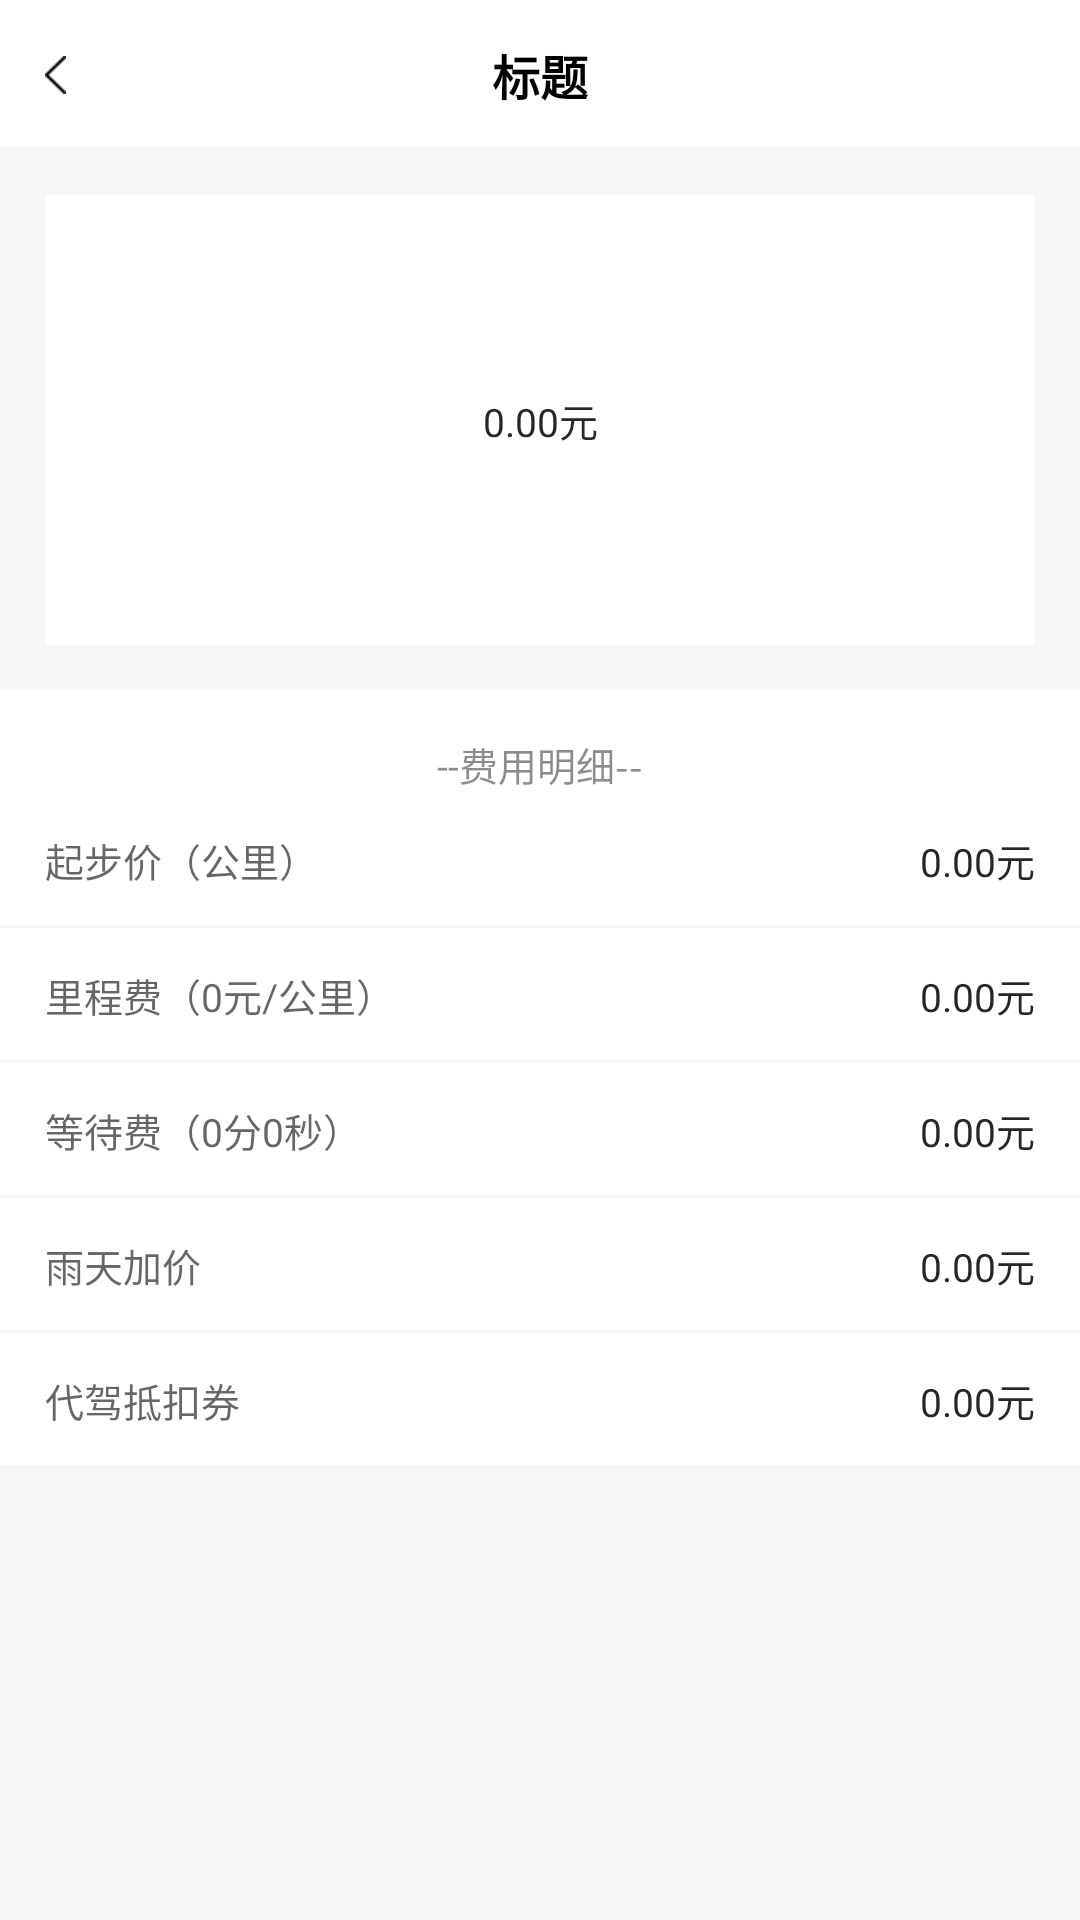

The Android layout XML behind this screen, and the referenced resources:
<!-- AndroidManifest.xml: application theme AppTheme -->
<!-- res/layout/acty_expensedetails.xml -->
<?xml version="1.0" encoding="utf-8"?>
<LinearLayout xmlns:android="http://schemas.android.com/apk/res/android"
    android:layout_width="match_parent"
    android:layout_height="match_parent"
    android:background="@color/white"
    android:orientation="vertical"
    android:fitsSystemWindows="true">

    <include layout="@layout/include_titlebar" />

    <androidx.core.widget.NestedScrollView
        android:layout_width="match_parent"
        android:layout_height="match_parent"
        android:background="#F7F7F7"
        android:scrollbars="none">

        <LinearLayout
            android:layout_width="match_parent"
            android:layout_height="match_parent"
            android:orientation="vertical">

            <TextView
                android:id="@+id/tvMoney"
                android:layout_width="match_parent"
                android:layout_height="@dimen/dp150"
                android:background="@color/white"
                android:layout_margin="@dimen/dp15"
                android:textSize="@dimen/sp13"
                android:textColor="@color/black85"
                android:gravity="center"
                android:text="0.00元"/>

            <TextView
                android:layout_width="match_parent"
                android:layout_height="wrap_content"
                android:textSize="@dimen/sp13"
                android:textColor="@color/black45"
                android:gravity="center"
                android:background="@color/white"
                android:paddingTop="@dimen/dp15"
                android:text="--费用明细--"/>

            <LinearLayout
                android:layout_width="match_parent"
                android:layout_height="@dimen/dp45"
                android:orientation="horizontal"
                android:gravity="center_vertical"
                android:background="@drawable/bk_bottom_bg_white"
                android:paddingLeft="@dimen/dp15"
                android:paddingRight="@dimen/dp15">
                <TextView
                    android:id="@+id/tvStart"
                    android:layout_width="0dp"
                    android:layout_height="wrap_content"
                    android:layout_weight="1"
                    android:textSize="@dimen/sp13"
                    android:textColor="@color/black60"
                    android:text="起步价（公里）"/>
                <TextView
                    android:id="@+id/tvStartPrice"
                    android:layout_width="wrap_content"
                    android:layout_height="wrap_content"
                    android:textSize="@dimen/sp13"
                    android:textColor="@color/black85"
                    android:text="0.00元"/>
            </LinearLayout>

            <LinearLayout
                android:layout_width="match_parent"
                android:layout_height="@dimen/dp45"
                android:orientation="horizontal"
                android:gravity="center_vertical"
                android:background="@drawable/bk_bottom_bg_white"
                android:paddingLeft="@dimen/dp15"
                android:paddingRight="@dimen/dp15">
                <TextView
                    android:id="@+id/tvLiCheng"
                    android:layout_width="0dp"
                    android:layout_height="wrap_content"
                    android:layout_weight="1"
                    android:textSize="@dimen/sp13"
                    android:textColor="@color/black60"
                    android:text="里程费（0元/公里）"/>
                <TextView
                    android:id="@+id/tvPrice"
                    android:layout_width="wrap_content"
                    android:layout_height="wrap_content"
                    android:textSize="@dimen/sp13"
                    android:textColor="@color/black85"
                    android:text="0.00元"/>
            </LinearLayout>

            <LinearLayout
                android:layout_width="match_parent"
                android:layout_height="@dimen/dp45"
                android:orientation="horizontal"
                android:gravity="center_vertical"
                android:background="@drawable/bk_bottom_bg_white"
                android:paddingLeft="@dimen/dp15"
                android:paddingRight="@dimen/dp15">
                <TextView
                    android:id="@+id/tvWaiting"
                    android:layout_width="0dp"
                    android:layout_height="wrap_content"
                    android:layout_weight="1"
                    android:textSize="@dimen/sp13"
                    android:textColor="@color/black60"
                    android:text="等待费（0分0秒）"/>
                <TextView
                    android:id="@+id/tvWaitingPrice"
                    android:layout_width="wrap_content"
                    android:layout_height="wrap_content"
                    android:textSize="@dimen/sp13"
                    android:textColor="@color/black85"
                    android:text="0.00元"/>
            </LinearLayout>

            <LinearLayout
                android:layout_width="match_parent"
                android:layout_height="@dimen/dp45"
                android:orientation="horizontal"
                android:gravity="center_vertical"
                android:background="@drawable/bk_bottom_bg_white"
                android:paddingLeft="@dimen/dp15"
                android:paddingRight="@dimen/dp15">
                <TextView
                    android:layout_width="0dp"
                    android:layout_height="wrap_content"
                    android:layout_weight="1"
                    android:textSize="@dimen/sp13"
                    android:textColor="@color/black60"
                    android:text="雨天加价"/>
                <TextView
                    android:id="@+id/tvIncreasePrice"
                    android:layout_width="wrap_content"
                    android:layout_height="wrap_content"
                    android:textSize="@dimen/sp13"
                    android:textColor="@color/black85"
                    android:text="0.00元"/>
            </LinearLayout>

            <LinearLayout
                android:layout_width="match_parent"
                android:layout_height="@dimen/dp45"
                android:orientation="horizontal"
                android:gravity="center_vertical"
                android:background="@drawable/bk_bottom_bg_white"
                android:paddingLeft="@dimen/dp15"
                android:paddingRight="@dimen/dp15">
                <TextView
                    android:layout_width="0dp"
                    android:layout_height="wrap_content"
                    android:layout_weight="1"
                    android:textSize="@dimen/sp13"
                    android:textColor="@color/black60"
                    android:text="代驾抵扣券"/>
                <TextView
                    android:id="@+id/tvDeductionVoucher"
                    android:layout_width="wrap_content"
                    android:layout_height="wrap_content"
                    android:textSize="@dimen/sp13"
                    android:textColor="@color/black85"
                    android:text="0.00元"/>
            </LinearLayout>

        </LinearLayout>

    </androidx.core.widget.NestedScrollView>

</LinearLayout>
<!-- res/layout/include_titlebar.xml (included above) -->
<?xml version="1.0" encoding="utf-8"?>
<RelativeLayout xmlns:android="http://schemas.android.com/apk/res/android"
    android:layout_width="match_parent"
    android:layout_height="50dp"
    android:background="@drawable/bk_bottom_bg_white">

    <ImageView
        android:id="@+id/backAction"
        android:layout_width="wrap_content"
        android:layout_height="match_parent"
        android:layout_centerVertical="true"
        android:paddingLeft="@dimen/dp15"
        android:paddingRight="@dimen/dp15"
        android:src="@mipmap/iv_back" />

    <TextView
        android:id="@+id/tvTitleName"
        android:layout_width="wrap_content"
        android:layout_height="wrap_content"
        android:layout_centerInParent="true"
        android:text="标题"
        android:textColor="@color/black"
        android:textSize="16sp"
        android:textStyle="bold" />
</RelativeLayout>
<!-- resources referenced by this layout -->
<resources>
  <color name="black">#FF000000</color>
  <color name="black45">#73000000</color>
  <color name="black60">#99000000</color>
  <color name="black85">#D9000000</color>
  <color name="white">#FFFFFFFF</color>
  <dimen name="dp15">15dp</dimen>
  <dimen name="dp150">150dp</dimen>
  <dimen name="dp45">45dp</dimen>
  <dimen name="sp13">13sp</dimen>
  <!-- drawable bk_bottom_bg_white (drawable) -->
  <?xml version="1.0" encoding="utf-8"?>
  <layer-list xmlns:android="http://schemas.android.com/apk/res/android">
      <item>
          <shape>
              <solid android:color="#F7F7F7" />
          </shape>
      </item>
      <item
          android:bottom="1dp"
          android:left="0dp"
          android:right="0dp"
          android:top="0dp">
          <shape>
              <solid android:color="@color/white" />
          </shape>
      </item>
  </layer-list>
  <!-- mipmap iv_back: png bitmap (mipmap-xhdpi, 1184 bytes) -->
  <style name="AppTheme" parent="Theme.AppCompat.DayNight.NoActionBar">
          
          <item name="android:windowBackground">@color/windowBackground</item>
          
          <item name="colorPrimary">@color/colorPrimary</item>
          
          <item name="colorPrimaryDark">@color/colorPrimaryDark</item>
          
          <item name="colorAccent">@color/colorAccent</item>
          
          <item name="android:textColor">@color/textColor</item>
          
          <item name="android:textColorHint">@color/textColorHint</item>
          
          <item name="windowActionModeOverlay">true</item>
          <item name="android:windowContentOverlay">@null</item>
          
          <item name="actionModeBackground">@color/colorPrimary</item>
          
          <item name="android:textAllCaps">false</item>
          
          
          
          <item name="android:overScrollMode">never</item>
      </style>
  <color name="windowBackground">#F4F4F4</color>
  <color name="colorPrimary">@color/white</color>
  <color name="colorPrimaryDark">@color/black</color>
  <color name="colorAccent">#5A8DDF</color>
  <color name="textColor">#333333</color>
  <color name="textColorHint">#757575</color>
</resources>
